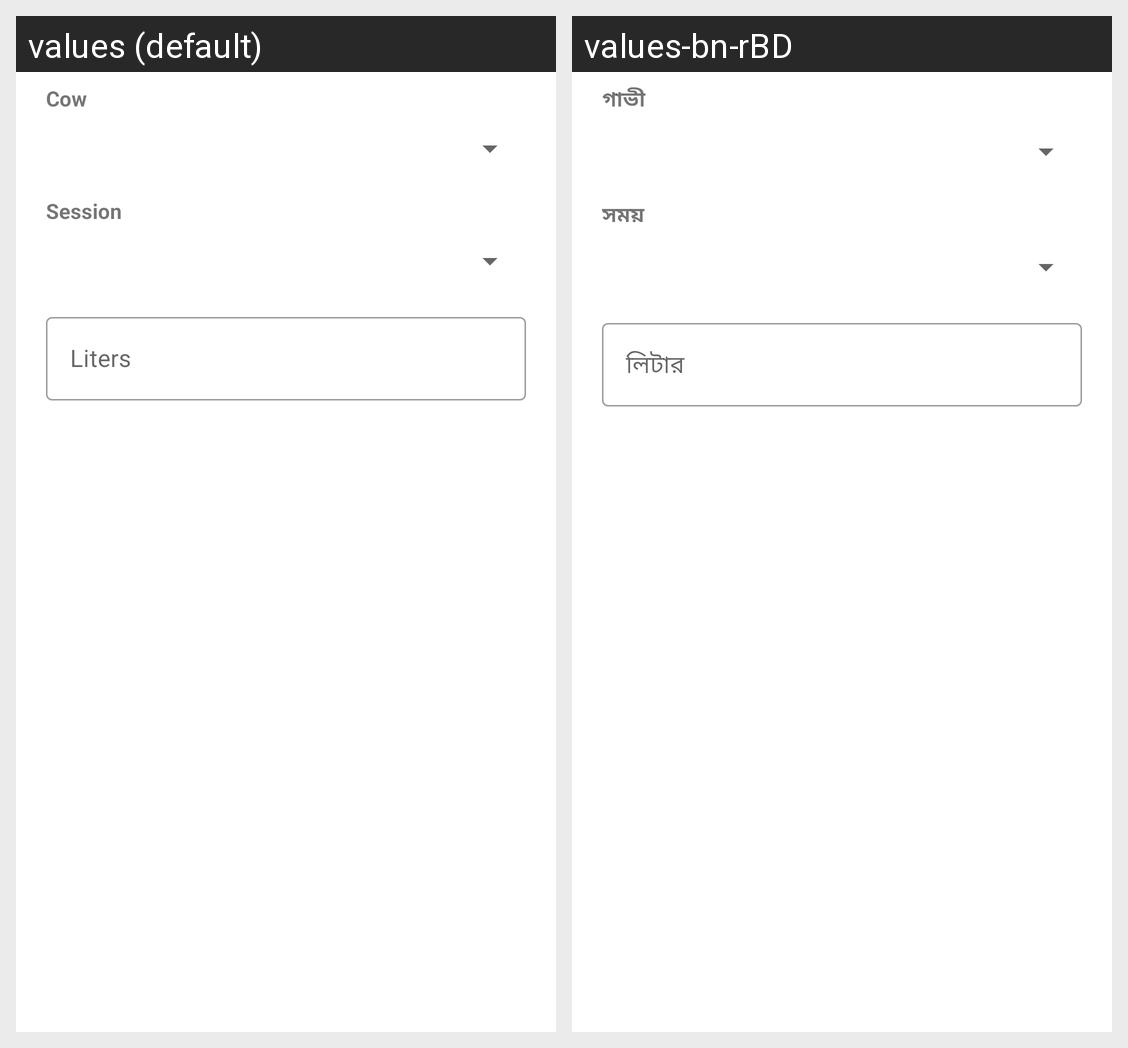

This grid shows one Android layout under two languages. Give, for every string resource on the screen, its name, the default text and each shown locale's text.
Android screen res/layout/dialog_add_milk.xml rendered under 2 locales, left to right: values (default), values-bn-rBD. Device: Nexus 5 (rendered at 1080×1920; each locale shown at half size, 540×960, under a caption strip naming it); theme Theme.GaiKhamar.
Strings drawn on this screen, with the default value and each locale's value (text and hints the layout hard-codes, and strings that could not be matched under every locale, appear in the picture but are not listed):

cow
  values: Cow
  values-bn-rBD: গাভী

milk_session
  values: Session
  values-bn-rBD: সময়

liters
  values: Liters
  values-bn-rBD: লিটার
